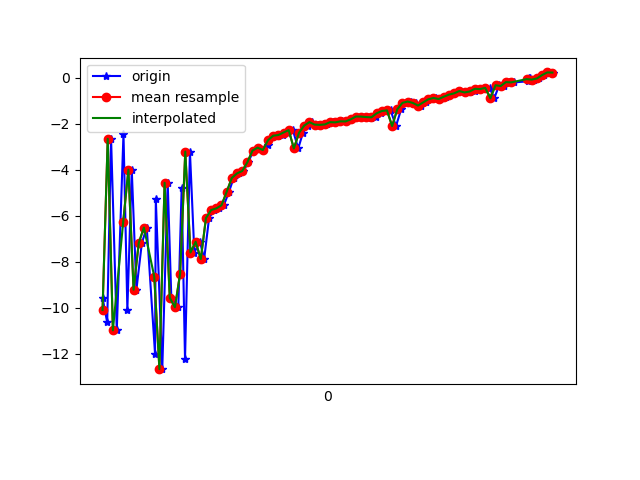

Source data for this figure (header and first rows):
1617737603920, 433240549451265, -9.565784, -1.2156447, -6.491687
1617737603938, 433240568682035, -10.65, -4.307, 5.557
1617737603953, 433240587912805, -2.648, -3.127, 0.8152
1617737603975, 433240607143575, -10.99, -4.327, 4.12
1617737604001, 433240626374345, -2.424, -2.498, -1.426
1617737604016, 433240645605115, -10.09, -3.42, 6.257
1617737604033, 433240664835885, -3.992, -1.837, -3.451
1617737604051, 433240684066655, -9.219, -2.552, 8.105
1617737604072, 433240703297425, -7.186, -3.254, -4.47
1617737604091, 433240722528195, -6.511, -3.181, 12.67
1617737604123, 433240741758965, -12.01, -2.858, -3.294
1617737604126, 433240760989735, -5.286, -1.739, 6.301
1617737604151, 433240780220505, -12.68, -4.719, 2.921
1617737604172, 433240799451275, -4.563, -4.197, -1.317
1617737604186, 433240818682045, -9.573, -4.385, 9.78
1617737604213, 433240837912815, -9.983, -2.758, -7.745
1617737604226, 433240857143585, -4.789, -1.025, 4.785
1617737604239, 433240876374355, -12.25, -3.119, -1.35
1617737604258, 433240895605125, -3.204, -2.574, -4.206
1617737604275, 433240914835895, -7.6, -3.72, 8.09
1617737604297, 433240934066665, -7.132, -3.137, 4.288
1617737604313, 433240953297435, -7.883, -2.57, -2.57
1617737604332, 433240972528205, -6.101, -2.087, -0.7235
1617737604351, 433240991758975, -5.75, -2.181, -0.1667
1617737604371, 433241010989745, -5.679, -2.517, 0.1122
1617737604389, 433241030220515, -5.545, -2.637, -0.5942
1617737604409, 433241049451285, -4.959, -1.772, -1.796
1617737604427, 433241068814710, -4.353, -1.044, -0.9749
1617737604446, 433241088045480, -4.155, -1.344, -0.2287
1617737604465, 433241107276250, -4.051, -2.284, 0.2563
1617737604484, 433241126507020, -3.672, -2.354, 0.1037
1617737604503, 433241145737790, -3.16, -1.262, -0.492
1617737604524, 433241164968560, -3.033, -0.6549, -0.1531
1617737604540, 433241184199330, -3.138, -0.911, 0.3965
1617737604560, 433241203430100, -2.907, -1.626, 0.759
1617737604578, 433241222660870, -2.513, -1.823, 1.122
1617737604597, 433241241891640, -2.513, -1.393, 0.7039
1617737604617, 433241261122410, -2.483, -1.063, 0.7415
1617737604637, 433241280353180, -2.375, -1.208, 1.222
1617737604656, 433241299583950, -2.27, -1.761, 1.447
1617737604677, 433241318814720, -3.067, -2.121, 2.259
1617737604695, 433241338045490, -2.384, -1.841, 1.42
1617737604713, 433241357276260, -2.071, -1.73, 1.091
1617737604732, 433241376507030, -1.922, -1.784, 1.371
1617737604752, 433241395737800, -2.029, -1.804, 1.432
1617737604771, 433241414968570, -2.041, -1.867, 1.38
1617737604790, 433241434199340, -2.021, -1.728, 1.233
1617737604811, 433241453430110, -1.923, -1.608, 1.394
1617737604827, 433241472660880, -1.932, -1.597, 1.518
1617737604848, 433241491891650, -1.887, -1.674, 1.506
1617737604866, 433241511122420, -1.891, -1.453, 1.291
1617737604884, 433241530353190, -1.8, -1.444, 1.044
1617737604901, 433241549583960, -1.677, -1.616, 1.246
1617737604922, 433241568814730, -1.681, -1.682, 0.9307
1617737604942, 433241588045500, -1.702, -1.591, 0.9076
1617737604960, 433241607276270, -1.744, -1.384, 0.6273
1617737604979, 433241626507040, -1.682, -1.4, 0.6354
1617737604998, 433241645737810, -1.538, -1.44, 0.4321
1617737605017, 433241664968580, -1.44, -1.446, 0.6018
1617737605034, 433241684199350, -1.409, -1.496, 0.4683
1617737605055, 433241703430120, -2.092, -1.493, 0.7916
... 32 more rows
